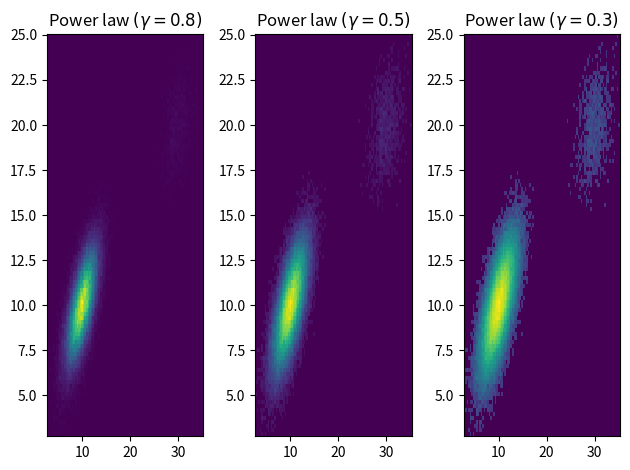

Recreate this plot in Python.
import matplotlib.pyplot as plt
import numpy as np
from numpy.random import multivariate_normal
import matplotlib.colors as mcolors

np.random.seed(19680801)

data = np.vstack([
    multivariate_normal([10, 10], [[3, 2], [2, 3]], size=100000),
    multivariate_normal([30, 20], [[3, 1], [1, 3]], size=1000)
])

gammas = [0.8, 0.5, 0.3]

fig, axs = plt.subplots(nrows=1, ncols=3)

for ax, gamma in zip(axs.flat, gammas):
    ax.set_title(r'Power law $(\gamma=%1.1f)$' % gamma)
    ax.hist2d(data[:, 0], data[:, 1], bins=100, norm=mcolors.PowerNorm(gamma))

fig.tight_layout()
plt.show()
